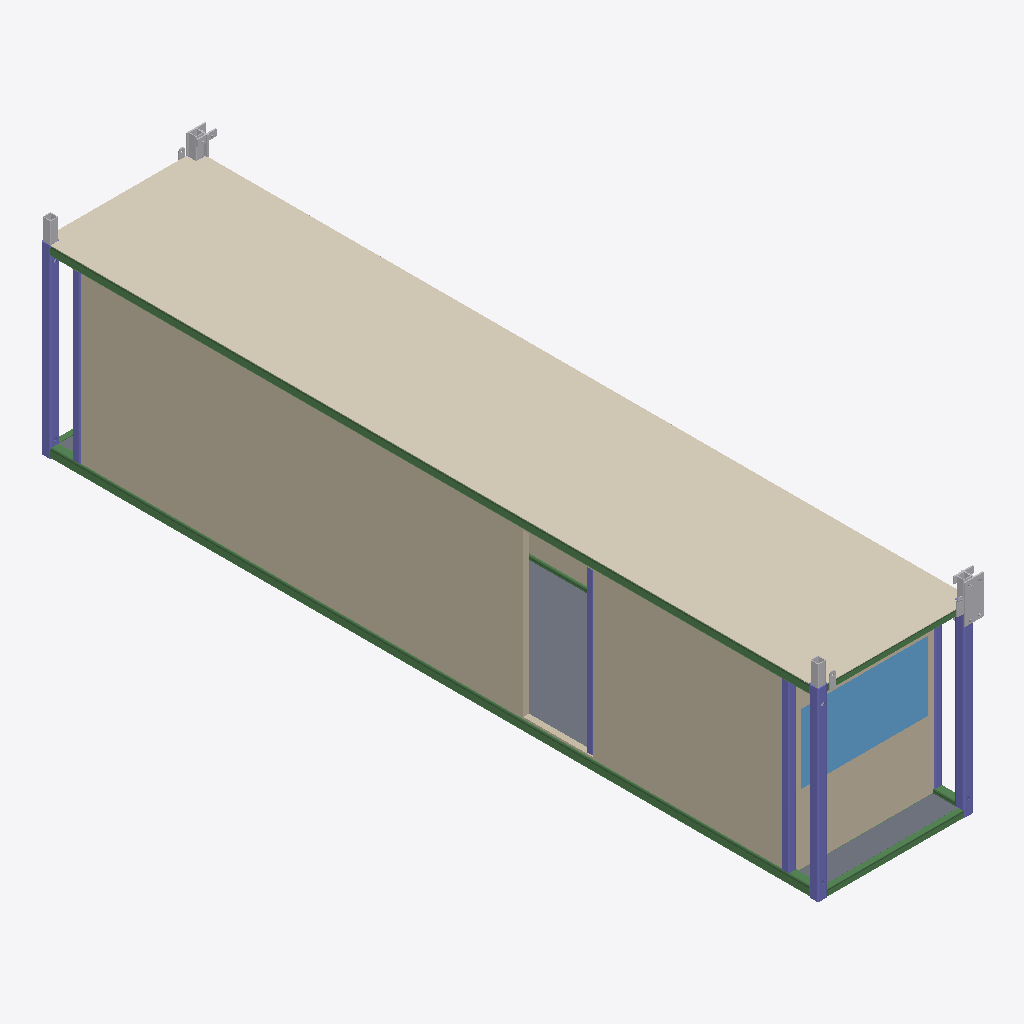
Isometric view of an IFC building model (IFC-SPF (STEP), schema IFC2X3, length unit millimetre), seen from the south-west, elements coloured by IFC class: 11 other elements (light grey), 7 beams (green), 7 columns (violet), 4 slabs (grey), 3 walls (beige), 1 covering (cream), 1 window (light blue).
Extent 2.6 m × 12.3 m × 3.2 m (x, y, z). Storeys (4): 1st floor at 2.90 m; 2nd floor at 5.79 m; 3th floor at 8.69 m; TOP at 11.58 m. Elements (101): 35 IfcBeam, 22 IfcBuildingElementProxy, 21 IfcColumn, 10 IfcMember, 6 IfcSlab, 4 IfcWallStandardCase, 2 IfcWindow, 1 IfcCovering.

HEADER;
FILE_DESCRIPTION(('ViewDefinition [CoordinationView_V2.0]','RevitIdentifiers [ContentGUID: 0bccf9dd-fcf0-48f2-b71c-cda3b4266af9, VersionGUID: 3fa8b55a-3ccb-[number]-5836772bdb03, NumberOfSaves: 287]','CoordinateReference [CoordinateBase: 共享坐标, ProjectSite: 默认场地]'),'2;1');
FILE_NAME('1-2-5.ifc','2026-01-08T11:48:01+08:00',(''),(''),'ODA SDAI 24.12','Autodesk Revit 25.4.0.32 (CHS) - IFC 25.4.0.32','');
FILE_SCHEMA(('IFC2X3'));
ENDSEC;
DATA;
#27=IFCPROJECT('0BpFdT$F18yhSSpQDBsPK9',#18,'项目编号',$,$,'项目名称','项目状态',(#22),#11665);
#52=IFCSITE('0BpFdT$F18yhSSpQDBsPKB',#18,'Default',$,$,#51,$,$,.ELEMENT.,$,$,$,$,$);
#32=IFCBUILDING('0BpFdT$F18yhSSpQDBsPK8',#18,'',$,$,#30,$,'',.ELEMENT.,$,$,$);
#36=IFCBUILDINGSTOREY('3Zu5Bv0LOHrPC10026FoQQ',#18,'1st floor',$,'标高:正负零标高',#35,$,'1st floor',.ELEMENT.,2895.9999999999995);
#40=IFCBUILDINGSTOREY('2fhnIDZ2fDsx41juY0NzV0',#18,'2nd floor',$,'标高:正负零标高',#39,$,'2nd floor',.ELEMENT.,5792.0);
#44=IFCBUILDINGSTOREY('2fhnIDZ2fDsx41juY0NzVB',#18,'3th floor',$,'标高:正负零标高',#43,$,'3th floor',.ELEMENT.,8688.0);
#48=IFCBUILDINGSTOREY('2fhnIDZ2fDsx41juY0NzSZ',#18,'TOP',$,'标高:正负零标高',#47,$,'TOP',.ELEMENT.,11584.0);
#1345=IFCCOVERING('0QOT5J1a108A1NMiGIUCmV',#18,'复合天花板:光面:605501',$,'复合天花板:光面',#1324,#1344,'605501',.CEILING.);
#6259=IFCWALLSTANDARDCASE('0QOT5J1a108A1NMiGIUC_s',#18,'基本墙:常规 - 90mm 砖:605844',$,'基本墙:常规 - 90mm 砖',#6247,#6258,'605844');
#1947=IFCWALLSTANDARDCASE('0QOT5J1a108A1NMiGIUCnq',#18,'基本墙:常规 - 90mm 砖:605526',$,'基本墙:常规 - 90mm 砖',#1935,#1946,'605526');
#8451=IFCBEAM('25DNHWPcv4RhBU89b$cvi3',#18,'SHS-Square Hollow Section:150x150x16SHS:605396','FRQ{13276A02-95D0-4B29-95D4-D52C4281501E}','150x150x16SHS',#8481,#8457,'605396');
#5671=IFCWINDOW('0QOT5J1a108A1NMiGIUCn2',#18,'window5:window5:605536',$,'window5:window5',#11664,#5667,'605536',1086.9999999999993,1988.0000000000002);
#1058=IFCSLAB('0QOT5J1a108A1NMiGIUCm2',#18,'楼板:常规 - 100mm:605472',$,'楼板:常规 - 100mm',#1048,#1057,'605472',.FLOOR.);
#8377=IFCBEAM('0autXzOUD7pvTfcT1nwKM4',#18,'SHS-Square Hollow Section:150x150x16SHS:605395','FRQ{13276A02-95D0-4B29-95D4-D52C4281501E}','150x150x16SHS',#8421,#8383,'605395');
#8336=IFCCOLUMN('1tGmfWBrv9yfBSXNp_DNYf',#18,'SHS-Square Hollow Section-Column:150x150x12.5SHS:605394','FRQ{F38EB2EF-B2B7-44F4-B2DD-56C2998C67FF}','150x150x12.5SHS',#8352,#8342,'605394');
#1136=IFCSLAB('0QOT5J1a108A1NMiGIUCmI',#18,'楼板:常规 - 100mm:605488',$,'楼板:常规 - 100mm',#1126,#1135,'605488',.FLOOR.);
#6909=IFCCOLUMN('2Ojl1OL6j4MO_fJc6cJxSk',#18,'SHS-Square Hollow Section-Column:150x150x12.5SHS:605430','FRQ{F38EB2EF-B2B7-44F4-B2DD-56C2998C67FF}','150x150x12.5SHS',#6925,#6915,'605430');
#8293=IFCCOLUMN('1stl6dx5z6v9gjBAOYOJVw',#18,'SHS-Square Hollow Section-Column:150x150x12.5SHS:605393','FRQ{F38EB2EF-B2B7-44F4-B2DD-56C2998C67FF}','150x150x12.5SHS',#8310,#8299,'605393');
#8513=IFCCOLUMN('0RMZ$elrj58BrROUNL4f3R',#18,'SHS-Square Hollow Section-Column:120x120x10SHS:605397','FRQ{D0E5F9BA-DB74-487C-AD1B-15BEAFCCEFF2}','120x120x10SHS',#8544,#8519,'605397');
#6683=IFCBEAM('3aXkmguCH8DgOYHAiX$TVK',#18,'SHS-Square Hollow Section:100x100x8SHS:605425','FRQ{E6779B53-D7A6-4D6F-8A86-BFCA84D2744A}','100x100x8SHS',#6716,#6689,'605425');
#8161=IFCCOLUMN('1ltFcL45f6QfzPTXjUx8Dq',#18,'SHS-Square Hollow Section-Column:120x120x10SHS:605543','FRQ{D0E5F9BA-DB74-487C-AD1B-15BEAFCCEFF2}','120x120x10SHS',#8191,#8167,'605543');
#7555=IFCCOLUMN('03r7Q_cnP7rhlVkDV2fsLQ',#18,'SHS-Square Hollow Section-Column:120x120x10SHS:605441','FRQ{D0E5F9BA-DB74-487C-AD1B-15BEAFCCEFF2}','120x120x10SHS',#7578,#7561,'605441');
#1019=IFCSLAB('0QOT5J1a108A1NMiGIUCmw',#18,'楼板:常规 - 100mm:605464',$,'楼板:常规 - 100mm',#1009,#1018,'605464',.FLOOR.);
#6175=IFCWALLSTANDARDCASE('0QOT5J1a108A1NMiGIUCzV',#18,'基本墙:常规 - 90mm 砖:605821',$,'基本墙:常规 - 90mm 砖',#6163,#6174,'605821');
#7961=IFCCOLUMN('2TIrsCFZrEZeV7mQnZhoWY',#18,'RHS-Rectangular Hollow Section-Column:100x50x3.6RHS:605539','FRQ{C557D639-3CF9-4FEC-8FD3-0FDD570CAEF7}','100x50x3.6RHS',#7984,#7967,'605539');
#1412=IFCBUILDINGELEMENTPROXY('0QOT5J1a108A1NMiGIUCne',#18,'T-section:T-Section:605514',$,'T-section:T-Section',#1411,#1408,'605514',$);
#8691=IFCBEAM('0y9MskPGH6pfCYaNtbWoli',#18,'SHS-Square Hollow Section:100x100x8SHS:605400','FRQ{E6779B53-D7A6-4D6F-8A86-BFCA84D2744A}','100x100x8SHS',#8721,#8697,'605400');
#7035=IFCBEAM('1amtzAAU97CRvYLriiHIjq',#18,'SHS-Square Hollow Section:150x150x16SHS:605432','FRQ{13276A02-95D0-4B29-95D4-D52C4281501E}','150x150x16SHS',#7065,#7041,'605432');
#1653=IFCBUILDINGELEMENTPROXY('0QOT5J1a108A1NMiGIUCni',#18,'steel-tube:steel-tube:605518',$,'steel-tube:steel-tube',#1652,#1649,'605518',$);
#1679=IFCBUILDINGELEMENTPROXY('0QOT5J1a108A1NMiGIUCnj',#18,'steel-tube:steel-tube:605519',$,'steel-tube:steel-tube',#1678,#1675,'605519',$);
#1705=IFCBUILDINGELEMENTPROXY('0QOT5J1a108A1NMiGIUCno',#18,'steel-tube:steel-tube:605520',$,'steel-tube:steel-tube',#1704,#1701,'605520',$);
#1751=IFCBUILDINGELEMENTPROXY('0QOT5J1a108A1NMiGIUCnp',#18,'T-section:T-Section:605521',$,'T-section:T-Section',#1750,#1747,'605521',$);
#1615=IFCBUILDINGELEMENTPROXY('0QOT5J1a108A1NMiGIUCnl',#18,'steel-tube:steel-tube:605517',$,'steel-tube:steel-tube',#1614,#1611,'605517',$);
#1220=IFCBUILDINGELEMENTPROXY('0QOT5J1a108A1NMiGIUCmK',#18,'Lifting Eye:Lifting Eye:605494',$,'Lifting Eye:Lifting Eye',#1219,#1216,'605494',$);
#1816=IFCBUILDINGELEMENTPROXY('0QOT5J1a108A1NMiGIUCnn',#18,'Tie-plate:Tie-plate:605523',$,'Tie-plate:Tie-plate',#1815,#1812,'605523',$);
#1257=IFCBUILDINGELEMENTPROXY('0QOT5J1a108A1NMiGIUCmQ',#18,'Lifting Eye:Lifting Eye:605496',$,'Lifting Eye:Lifting Eye',#1256,#1253,'605496',$);
#889=IFCSLAB('0QOT5J1a108A1NMiGIUCmg',#18,'楼板:常规 - 100mm:605448',$,'楼板:常规 - 100mm',#875,#888,'605448',.FLOOR.);
#1504=IFCBUILDINGELEMENTPROXY('0QOT5J1a108A1NMiGIUCnk',#18,'Tie-plate:Tie-plate:605516',$,'Tie-plate:Tie-plate',#1503,#1500,'605516',$);
#6772=IFCBEAM('1s0LItv6r1hghFp4O4$E8n',#18,'SHS-Square Hollow Section:100x100x8SHS:605426','FRQ{E6779B53-D7A6-4D6F-8A86-BFCA84D2744A}','100x100x8SHS',#6802,#6778,'605426');
#1281=IFCBUILDINGELEMENTPROXY('0QOT5J1a108A1NMiGIUCmR',#18,'Lifting Eye:Lifting Eye:605497',$,'Lifting Eye:Lifting Eye',#1280,#1277,'605497',$);
#845=IFCBEAM('0QOT5J1a108A1NMiGIUCtM',#18,'RHS-Rectangular Hollow Section:100x60x8RHS:605428',$,'RHS-Rectangular Hollow Section:100x60x8RHS',#825,#844,'605428');
ENDSEC;